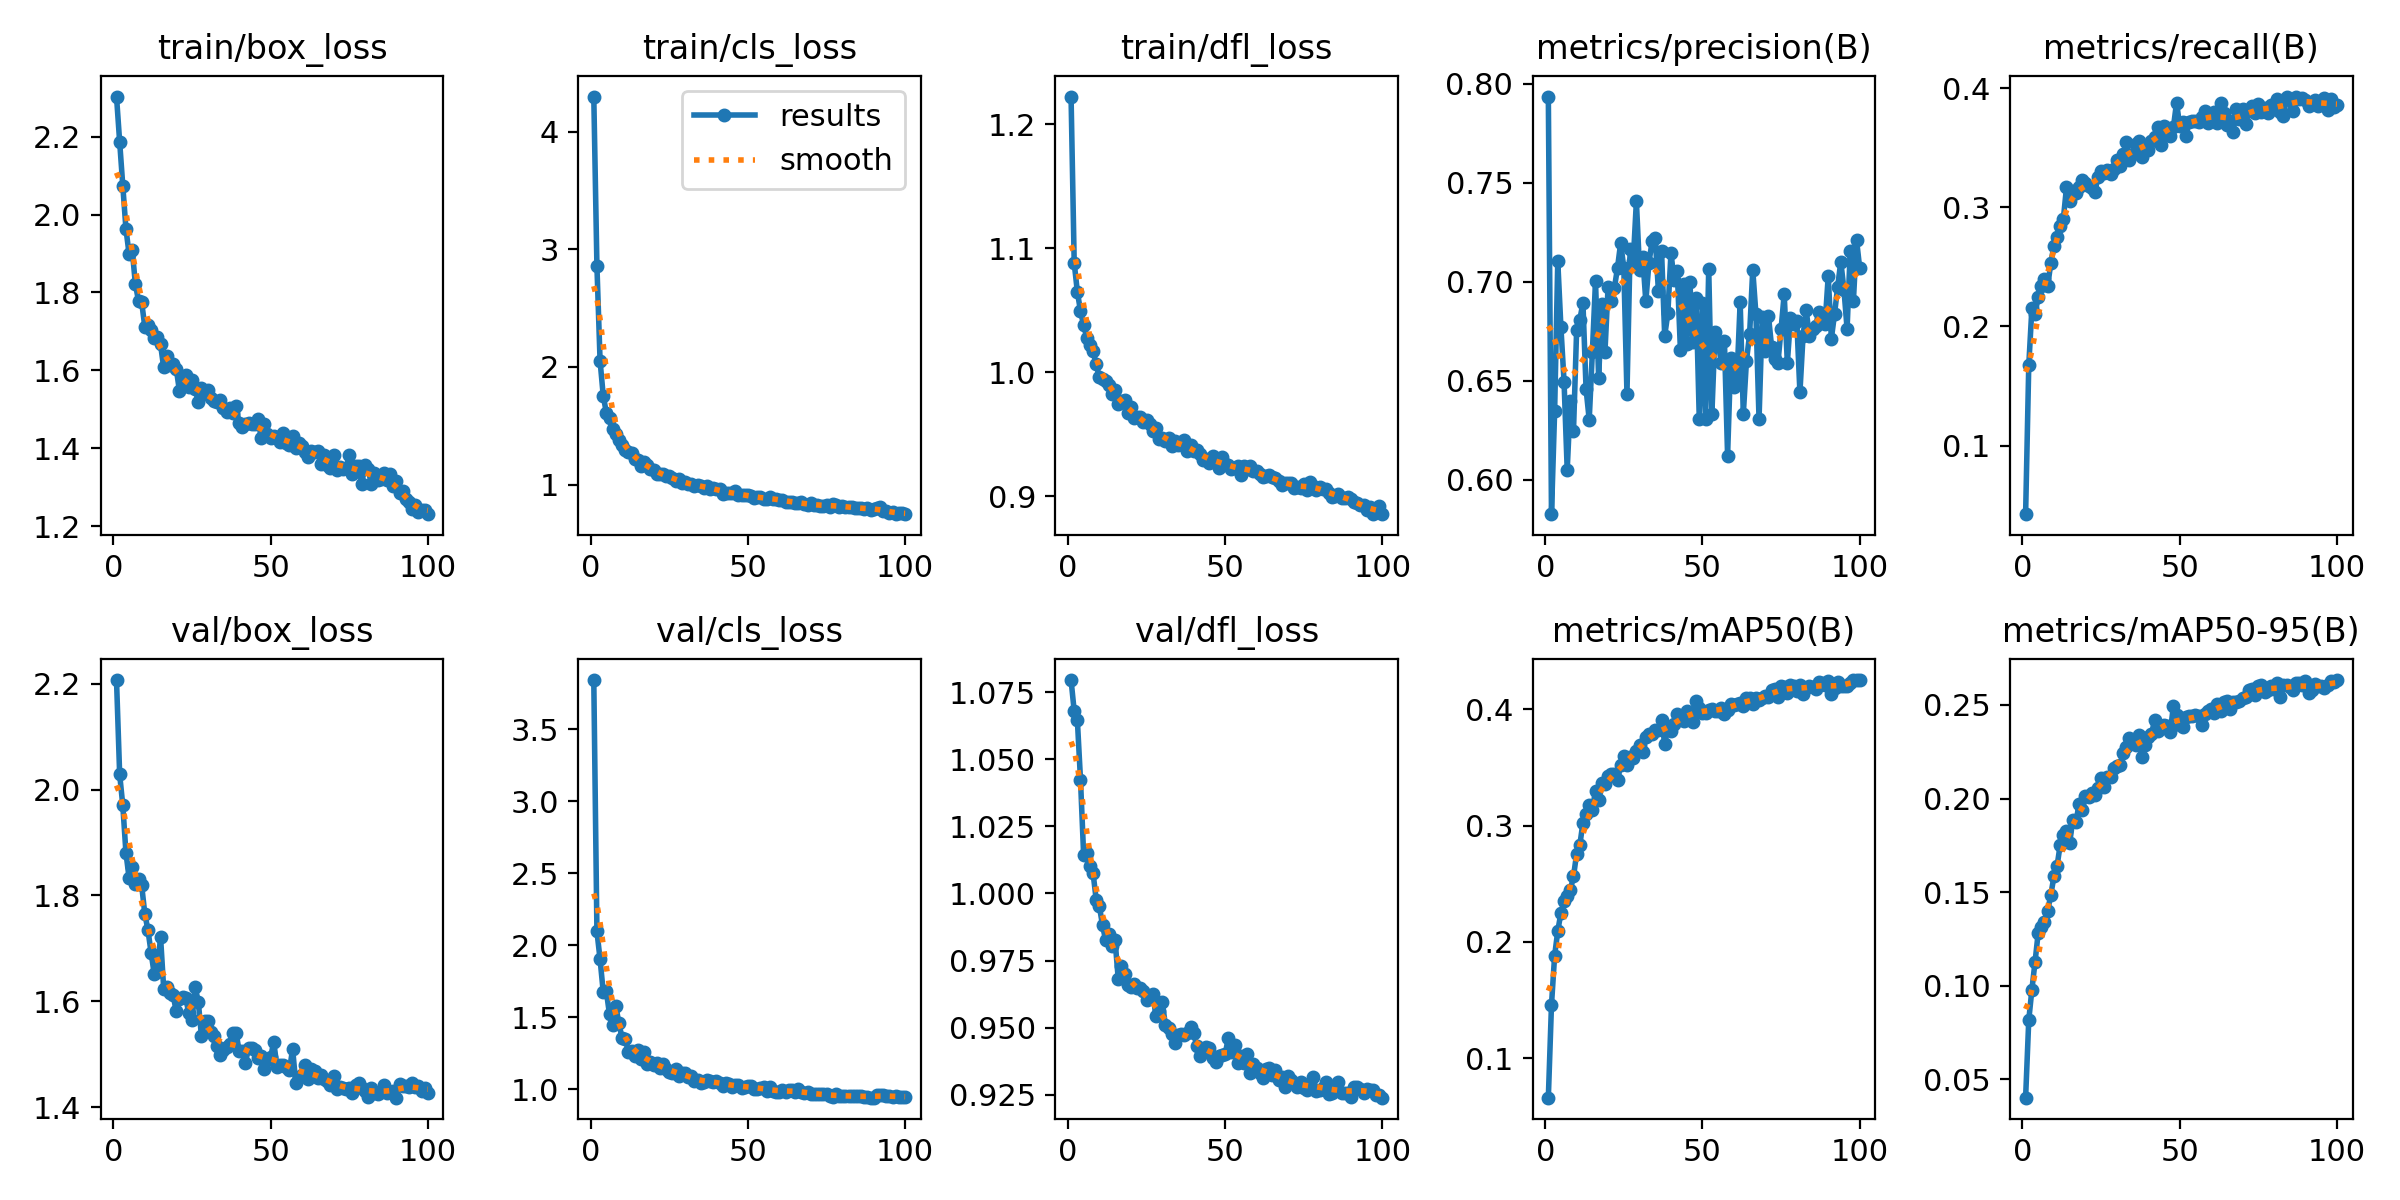

The data file committed next to this chart (first rows):
epoch, time, train/box_loss, train/cls_loss, train/dfl_loss, metrics/precision(B), metrics/recall(B), metrics/mAP50(B), metrics/mAP50-95(B), val/box_loss, val/cls_loss, val/dfl_loss, lr/pg0, lr/pg1, lr/pg2
1, 43.23, 2.303, 4.298, 1.222, 0.7936, 0.04234, 0.06619, 0.04021, 2.207, 3.843, 1.08, 0.0001734, 0.0001734, 0.0001734
2, 83.88, 2.187, 2.855, 1.088, 0.5826, 0.1672, 0.1459, 0.08162, 2.029, 2.097, 1.068, 0.0003452, 0.0003452, 0.0003452
3, 123.6, 2.074, 2.051, 1.065, 0.6345, 0.2154, 0.1883, 0.09798, 1.97, 1.903, 1.065, 0.0005137, 0.0005137, 0.0005137
4, 163.6, 1.963, 1.757, 1.05, 0.7103, 0.2109, 0.2093, 0.1128, 1.881, 1.677, 1.042, 0.0005104, 0.0005104, 0.0005104
5, 205, 1.899, 1.609, 1.038, 0.677, 0.2245, 0.225, 0.1282, 1.833, 1.679, 1.014, 0.0005052, 0.0005052, 0.0005052
6, 247.6, 1.909, 1.564, 1.028, 0.6495, 0.2342, 0.2349, 0.1314, 1.854, 1.52, 1.015, 0.0005, 0.0005, 0.0005
7, 288.1, 1.822, 1.473, 1.022, 0.605, 0.2395, 0.2391, 0.1343, 1.823, 1.443, 1.01, 0.0004948, 0.0004948, 0.0004948
8, 329.6, 1.778, 1.428, 1.017, 0.6398, 0.2337, 0.2446, 0.1399, 1.831, 1.579, 1.008, 0.0004895, 0.0004895, 0.0004895
9, 369.4, 1.775, 1.382, 1.006, 0.6246, 0.2529, 0.2563, 0.1484, 1.819, 1.457, 0.9976, 0.0004843, 0.0004843, 0.0004843
10, 408.7, 1.712, 1.336, 0.996, 0.6757, 0.2678, 0.2758, 0.1584, 1.765, 1.355, 0.9953, 0.0004791, 0.0004791, 0.0004791
11, 449.2, 1.716, 1.292, 0.9951, 0.6807, 0.2752, 0.2831, 0.1639, 1.734, 1.35, 0.9882, 0.0004739, 0.0004739, 0.0004739
12, 489.2, 1.703, 1.281, 0.9928, 0.6894, 0.2842, 0.3024, 0.1754, 1.692, 1.261, 0.9825, 0.0004687, 0.0004687, 0.0004687
13, 529.2, 1.682, 1.268, 0.9897, 0.6458, 0.2903, 0.3103, 0.1807, 1.651, 1.263, 0.9851, 0.0004635, 0.0004635, 0.0004635
14, 569.4, 1.685, 1.215, 0.9826, 0.6304, 0.317, 0.3178, 0.1829, 1.656, 1.233, 0.9803, 0.0004583, 0.0004583, 0.0004583
15, 608.7, 1.666, 1.212, 0.9854, 0.6644, 0.3053, 0.3136, 0.1761, 1.722, 1.274, 0.9826, 0.0004531, 0.0004531, 0.0004531
16, 648, 1.607, 1.158, 0.9744, 0.7003, 0.3136, 0.3301, 0.1887, 1.624, 1.214, 0.9682, 0.0004479, 0.0004479, 0.0004479
17, 687.9, 1.636, 1.189, 0.9769, 0.6515, 0.3119, 0.3224, 0.1876, 1.626, 1.261, 0.9729, 0.0004427, 0.0004427, 0.0004427
18, 727.1, 1.614, 1.17, 0.9774, 0.6887, 0.3172, 0.3364, 0.1969, 1.615, 1.179, 0.97, 0.0004375, 0.0004375, 0.0004375
19, 769.2, 1.617, 1.129, 0.9672, 0.6646, 0.3233, 0.3358, 0.194, 1.612, 1.187, 0.966, 0.0004323, 0.0004323, 0.0004323
20, 808.3, 1.604, 1.124, 0.9721, 0.6974, 0.3206, 0.3427, 0.2013, 1.581, 1.165, 0.965, 0.0004271, 0.0004271, 0.0004271
21, 848.8, 1.548, 1.093, 0.9632, 0.6905, 0.3177, 0.344, 0.201, 1.604, 1.186, 0.9662, 0.0004219, 0.0004219, 0.0004219
22, 889.3, 1.568, 1.086, 0.9638, 0.6968, 0.3167, 0.3439, 0.2031, 1.609, 1.147, 0.9646, 0.0004166, 0.0004166, 0.0004166
23, 928.1, 1.588, 1.094, 0.9639, 0.7071, 0.3131, 0.339, 0.2019, 1.606, 1.179, 0.9647, 0.0004114, 0.0004114, 0.0004114
24, 967.3, 1.558, 1.071, 0.9597, 0.7196, 0.3255, 0.3522, 0.2055, 1.577, 1.14, 0.9637, 0.0004062, 0.0004062, 0.0004062
25, 1007, 1.575, 1.075, 0.9619, 0.7071, 0.3302, 0.3596, 0.2111, 1.565, 1.118, 0.9601, 0.000401, 0.000401, 0.000401
26, 1047, 1.553, 1.055, 0.9587, 0.6435, 0.3293, 0.3521, 0.2063, 1.627, 1.111, 0.9614, 0.0003958, 0.0003958, 0.0003958
27, 1086, 1.519, 1.03, 0.9528, 0.7164, 0.3311, 0.3587, 0.2118, 1.599, 1.144, 0.9625, 0.0003906, 0.0003906, 0.0003906
28, 1126, 1.554, 1.045, 0.955, 0.7105, 0.3278, 0.3582, 0.2114, 1.534, 1.089, 0.9543, 0.0003854, 0.0003854, 0.0003854
29, 1165, 1.541, 1.014, 0.9464, 0.7407, 0.3324, 0.3645, 0.2162, 1.563, 1.11, 0.9561, 0.0003802, 0.0003802, 0.0003802
30, 1204, 1.549, 1.019, 0.9469, 0.7061, 0.3395, 0.3693, 0.2176, 1.563, 1.113, 0.9594, 0.000375, 0.000375, 0.000375
31, 1245, 1.528, 1.003, 0.9447, 0.7127, 0.335, 0.3632, 0.2179, 1.541, 1.087, 0.951, 0.0003698, 0.0003698, 0.0003698
32, 1286, 1.522, 1.006, 0.9468, 0.6902, 0.3449, 0.3757, 0.2243, 1.534, 1.094, 0.95, 0.0003646, 0.0003646, 0.0003646
33, 1324, 1.518, 0.992, 0.9408, 0.7097, 0.3547, 0.3789, 0.2273, 1.516, 1.056, 0.9476, 0.0003594, 0.0003594, 0.0003594
34, 1363, 1.523, 0.9972, 0.9447, 0.7205, 0.3399, 0.3789, 0.2321, 1.498, 1.063, 0.9445, 0.0003542, 0.0003542, 0.0003542
35, 1404, 1.504, 0.985, 0.9416, 0.722, 0.3448, 0.3819, 0.2303, 1.508, 1.044, 0.9471, 0.0003489, 0.0003489, 0.0003489
36, 1445, 1.492, 0.9702, 0.9439, 0.6955, 0.3535, 0.3822, 0.2285, 1.513, 1.049, 0.9475, 0.0003437, 0.0003437, 0.0003437
37, 1486, 1.503, 0.9906, 0.9453, 0.7156, 0.3555, 0.391, 0.234, 1.52, 1.063, 0.9473, 0.0003385, 0.0003385, 0.0003385
38, 1526, 1.489, 0.963, 0.9366, 0.6727, 0.3426, 0.3702, 0.222, 1.54, 1.06, 0.948, 0.0003333, 0.0003333, 0.0003333
39, 1568, 1.509, 0.9695, 0.9415, 0.6841, 0.3496, 0.3847, 0.2287, 1.541, 1.051, 0.9501, 0.0003281, 0.0003281, 0.0003281
40, 1607, 1.465, 0.9667, 0.9365, 0.7147, 0.3484, 0.3812, 0.2328, 1.506, 1.055, 0.9479, 0.0003229, 0.0003229, 0.0003229
41, 1646, 1.454, 0.9617, 0.9373, 0.7007, 0.3558, 0.3876, 0.2343, 1.507, 1.046, 0.943, 0.0003177, 0.0003177, 0.0003177
42, 1687, 1.461, 0.9211, 0.9341, 0.7053, 0.3594, 0.3957, 0.2419, 1.484, 1.023, 0.9393, 0.0003125, 0.0003125, 0.0003125
43, 1727, 1.465, 0.9288, 0.9291, 0.6654, 0.3677, 0.3942, 0.2364, 1.512, 1.04, 0.9418, 0.0003073, 0.0003073, 0.0003073
44, 1766, 1.462, 0.9286, 0.9302, 0.6988, 0.3528, 0.3902, 0.2376, 1.512, 1.034, 0.9429, 0.0003021, 0.0003021, 0.0003021
45, 1806, 1.463, 0.9281, 0.9271, 0.6687, 0.3687, 0.3986, 0.2394, 1.507, 1.012, 0.9423, 0.0002969, 0.0002969, 0.0002969
46, 1847, 1.474, 0.9472, 0.9329, 0.7, 0.362, 0.3923, 0.2389, 1.492, 1.029, 0.9386, 0.0002917, 0.0002917, 0.0002917
47, 1887, 1.426, 0.9141, 0.9285, 0.6696, 0.36, 0.3886, 0.2356, 1.496, 1.032, 0.9373, 0.0002865, 0.0002865, 0.0002865
48, 1926, 1.461, 0.9129, 0.9227, 0.6919, 0.3674, 0.4067, 0.2495, 1.472, 1.012, 0.9394, 0.0002813, 0.0002813, 0.0002813
49, 1966, 1.436, 0.9084, 0.9317, 0.6305, 0.3881, 0.4012, 0.2445, 1.489, 1.014, 0.9398, 0.000276, 0.000276, 0.000276
50, 2005, 1.425, 0.9106, 0.9264, 0.6894, 0.3685, 0.3963, 0.2393, 1.494, 1.021, 0.9401, 0.0002708, 0.0002708, 0.0002708
51, 2046, 1.43, 0.8997, 0.9253, 0.6309, 0.372, 0.3965, 0.238, 1.523, 1.022, 0.9461, 0.0002656, 0.0002656, 0.0002656
52, 2086, 1.425, 0.8865, 0.9224, 0.7066, 0.36, 0.3996, 0.2437, 1.477, 1, 0.9409, 0.0002604, 0.0002604, 0.0002604
53, 2125, 1.415, 0.8913, 0.9226, 0.633, 0.372, 0.4005, 0.244, 1.48, 1.005, 0.9435, 0.0002552, 0.0002552, 0.0002552
54, 2167, 1.438, 0.897, 0.9244, 0.6745, 0.3727, 0.3983, 0.2439, 1.48, 1.007, 0.9367, 0.00025, 0.00025, 0.00025
55, 2205, 1.414, 0.8807, 0.9177, 0.6696, 0.3727, 0.3982, 0.2444, 1.477, 1.018, 0.9396, 0.0002448, 0.0002448, 0.0002448
56, 2246, 1.409, 0.8779, 0.9243, 0.659, 0.3719, 0.4013, 0.2444, 1.47, 0.9879, 0.9367, 0.0002396, 0.0002396, 0.0002396
57, 2288, 1.431, 0.8915, 0.9221, 0.6699, 0.3761, 0.3957, 0.2392, 1.51, 1.016, 0.9403, 0.0002344, 0.0002344, 0.0002344
58, 2327, 1.401, 0.8801, 0.9246, 0.6122, 0.3811, 0.3995, 0.2454, 1.445, 0.9862, 0.9332, 0.0002292, 0.0002292, 0.0002292
59, 2366, 1.413, 0.877, 0.9202, 0.6616, 0.3712, 0.4044, 0.2467, 1.457, 0.9785, 0.9365, 0.000224, 0.000224, 0.000224
60, 2406, 1.405, 0.8731, 0.9203, 0.6471, 0.3741, 0.4037, 0.248, 1.46, 0.9808, 0.9351, 0.0002188, 0.0002188, 0.0002188
... 40 more rows
